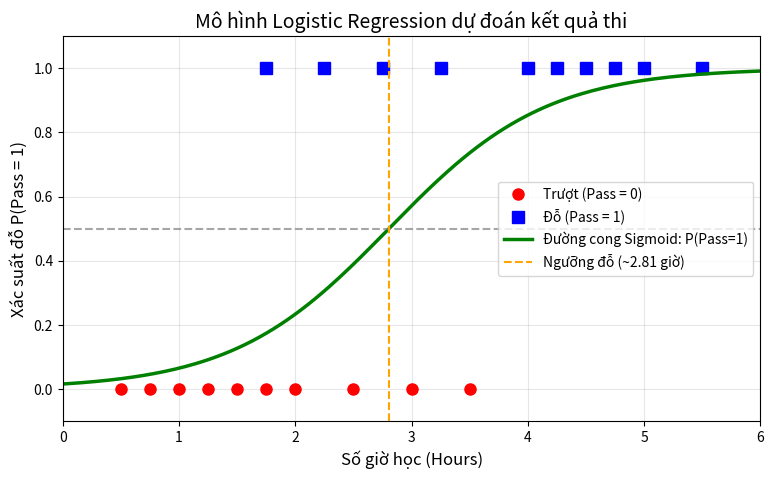

This figure's Python source:
import numpy as np
import matplotlib.pyplot as plt

# =====================================================================
# 1. NHẬP DỮ LIỆU TỪ BẢNG TRANG 7 & TRANG 20 CỦA SLIDE (20 sinh viên)
# =====================================================================
# Số giờ ôn thi (Hours)
X_hours = np.array([
    0.50, 0.75, 1.00, 1.25, 1.50, 1.75, 1.75, 2.00, 2.25, 2.50, 
    2.75, 3.00, 3.25, 3.50, 4.00, 4.25, 4.50, 4.75, 5.00, 5.50
])

# Kết quả thi (Pass: 0 là Trượt, 1 là Đỗ)
y = np.array([
    0, 0, 0, 0, 0, 0, 1, 0, 1, 0, 
    1, 0, 1, 0, 1, 1, 1, 1, 1, 1
])

# =====================================================================
# 2. ĐỊNH NGHĨA HÀM SIGMOID VÀ THUẬT TOÁN GRADIENT DESCENT (TRANG 12 & 19)
# =====================================================================
def sigmoid(s):
    return 1 / (1 + np.exp(-s))

def logistic_regression_gd(X, y, w_init, eta=0.05, epochs=10000):
    """
    X: Ma trận dữ liệu đã thêm cột 1 (ứng với w0)
    y: Nhãn thực tế (0 hoặc 1)
    w_init: Hệ số khởi tạo [w0, w1]
    eta: Tốc độ học (learning rate)
    epochs: Số vòng lặp huấn luyện
    """
    w = w_init.copy()
    N = X.shape[0] # Số lượng sinh viên (20)
    
    np.random.seed(2) # Cố định ngẫu nhiên để kết quả luôn giống nhau
    
    for epoch in range(epochs):
        # Trộn ngẫu nhiên thứ tự các điểm dữ liệu trong mỗi vòng lặp (Stochastic GD)
        mix_ids = np.random.permutation(N)
        for i in mix_ids:
            xi = X[i]               # Lấy điểm dữ liệu thứ i: [1, số_giờ]
            yi = y[i]               # Lấy kết quả thực tế thứ i: 0 hoặc 1
            zi = sigmoid(np.dot(w, xi)) # Tính xác suất dự đoán zi = f(w^T * xi)
            
            # Công thức cập nhật ở TRANG 19: w = w + eta * (yi - zi) * xi
            w = w + eta * (yi - zi) * xi
            
    return w

# =====================================================================
# 3. CHẠY HUẤN LUYỆN MÔ HÌNH
# =====================================================================
# Thêm số 1 vào trước mỗi điểm dữ liệu để tính hệ số tự do w0 (w0*1 + w1*x1)
N = X_hours.shape[0]
X_bar = np.column_stack((np.ones(N), X_hours))

# Khởi tạo w = [w0, w1] ban đầu bằng [0, 0]
w_init = np.array([0.0, 0.0])

# Huấn luyện tìm w
w = logistic_regression_gd(X_bar, y, w_init, eta=0.05, epochs=10000)
w0, w1 = w[0], w[1]

print("=" * 60)
print("KẾT QUẢ TÌM HỆ SỐ w BẰNG THUẬT TOÁN GRADIENT DESCENT:")
print("=" * 60)
print(f"Hệ số w0 = {w0:.4f}")
print(f"Hệ số w1 = {w1:.4f}")
print(f"=> Hàm dự đoán xác suất đỗ: y_hat = sigmoid({w0:.4f} + {w1:.4f} * Hours)")

# Tìm ngưỡng số giờ học để đỗ (khi xác suất y_hat > 0.5 <=> w0 + w1*x > 0)
threshold_hours = -w0 / w1
print(f"=> Ngưỡng đỗ/trượt (xác suất = 0.5): Học trên {threshold_hours:.2f} giờ sẽ được dự đoán là ĐỖ.")

# =====================================================================
# 4. DỰ ĐOÁN THỬ CHO MỘT VÀI SINH VIÊN (ÁP DỤNG CÔNG THỨC TRANG 18)
# =====================================================================
print("\n" + "=" * 60)
print("DỰ ĐOÁN THỬ (Theo trang 18: Nếu xác suất > 0.5 -> Lớp 1 (Đỗ)):")
print("=" * 60)
test_hours = [1.5, 2.5, 2.8, 3.5, 5.0]
for h in test_hours:
    prob = sigmoid(w0 + w1 * h)
    ket_luan = "1 (ĐỖ)" if prob > 0.5 else "0 (TRƯỢT)"
    print(f"- Ôn thi {h} giờ -> Xác suất đỗ = {prob*100:5.1f}%  ===> Dự đoán: {ket_luan}")

# =====================================================================
# 5. VẼ ĐỒ THỊ BIỂU DIỄN KẾT QUẢ (GIỐNG SLIDE TRANG 8 & TRANG 11)
# =====================================================================
plt.figure(figsize=(9, 5))

# Tách các điểm Trượt (y=0) và Đỗ (y=1) để vẽ 2 màu khác nhau
X_fail = X_hours[y == 0]
X_pass = X_hours[y == 1]

plt.plot(X_fail, np.zeros_like(X_fail), 'ro', markersize=8, label='Trượt (Pass = 0)')
plt.plot(X_pass, np.ones_like(X_pass), 'bs', markersize=8, label='Đỗ (Pass = 1)')

# Vẽ đường cong Sigmoid màu xanh lá
xx = np.linspace(0, 6, 200)
yy = sigmoid(w0 + w1 * xx)
plt.plot(xx, yy, 'g-', linewidth=2.5, label='Đường cong Sigmoid: P(Pass=1)')

# Vẽ đường phân chia tại xác suất 0.5
plt.axhline(0.5, color='gray', linestyle='--', alpha=0.7)
plt.axvline(threshold_hours, color='orange', linestyle='--', label=f'Ngưỡng đỗ (~{threshold_hours:.2f} giờ)')

plt.xlabel('Số giờ học (Hours)', fontsize=12)
plt.ylabel('Xác suất đỗ P(Pass = 1)', fontsize=12)
plt.title('Mô hình Logistic Regression dự đoán kết quả thi', fontsize=14)
plt.xlim(0, 6)
plt.ylim(-0.1, 1.1)
plt.legend(loc='center right')
plt.grid(True, alpha=0.3)
plt.show()
